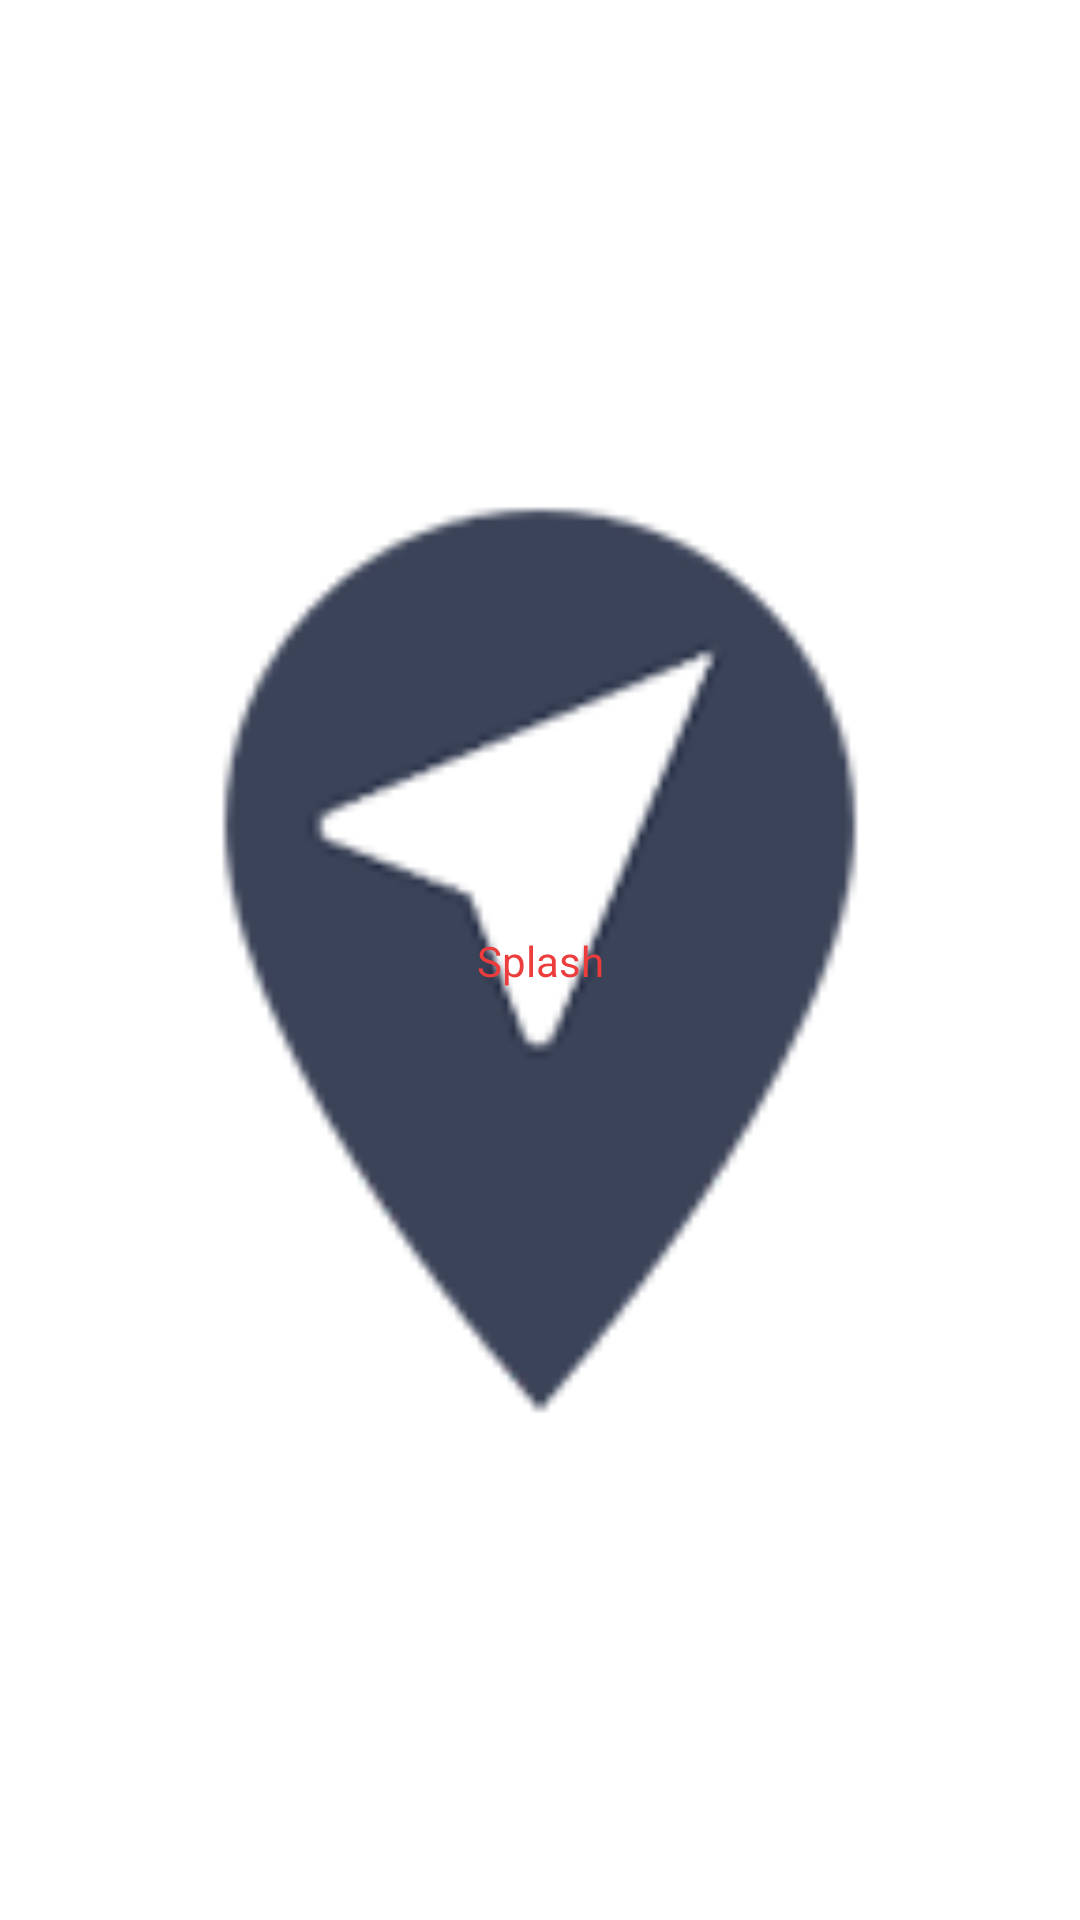

Produce the Android XML layout that renders to this screen, including the resource entries it uses.
<!-- AndroidManifest.xml: application theme AppTheme -->
<!-- res/layout/activity_splash.xml -->
<android.support.constraint.ConstraintLayout xmlns:android="http://schemas.android.com/apk/res/android"
    xmlns:app="http://schemas.android.com/apk/res-auto"
    xmlns:tools="http://schemas.android.com/tools"
    android:layout_width="match_parent"
    android:layout_height="match_parent"
    android:background="#ffffff"
    tools:context="com.example.dimuch.companion.feature.splash.SplashActivity"
    >


  <ImageView
      android:id="@+id/ivPlan"
      android:layout_width="0dp"
      android:layout_height="0dp"
      app:layout_constraintBottom_toBottomOf="parent"
      app:layout_constraintEnd_toEndOf="parent"
      app:layout_constraintStart_toStartOf="parent"
      app:layout_constraintTop_toTopOf="parent"
      app:srcCompat="@mipmap/ic_app"
      />
  <TextView
      android:id="@+id/textView"
      android:layout_width="wrap_content"
      android:layout_height="wrap_content"
      android:layout_marginBottom="8dp"
      android:layout_marginEnd="8dp"
      android:layout_marginStart="8dp"
      android:layout_marginTop="8dp"
      android:text="Splash"
      android:textColor="#ec3c3c"
      app:layout_constraintBottom_toBottomOf="parent"
      app:layout_constraintEnd_toEndOf="parent"
      app:layout_constraintStart_toStartOf="parent"
      app:layout_constraintTop_toTopOf="parent"
      />
</android.support.constraint.ConstraintLayout>
<!-- resources referenced by this layout -->
<resources>
  <!-- mipmap ic_app: png bitmap (mipmap-hdpi, 19194 bytes) -->
  <style name="AppTheme" parent="Theme.AppCompat.Light.DarkActionBar">
      
      <item name="colorPrimary">@color/colorPrimary</item>
      <item name="colorPrimaryDark">@color/colorPrimaryDark</item>
      <item name="colorAccent">@color/colorAccent</item>
    </style>
  <color name="colorPrimary">#3B4358</color>
  <color name="colorPrimaryDark">#303F9F</color>
  <color name="colorAccent">#FF4081</color>
</resources>
